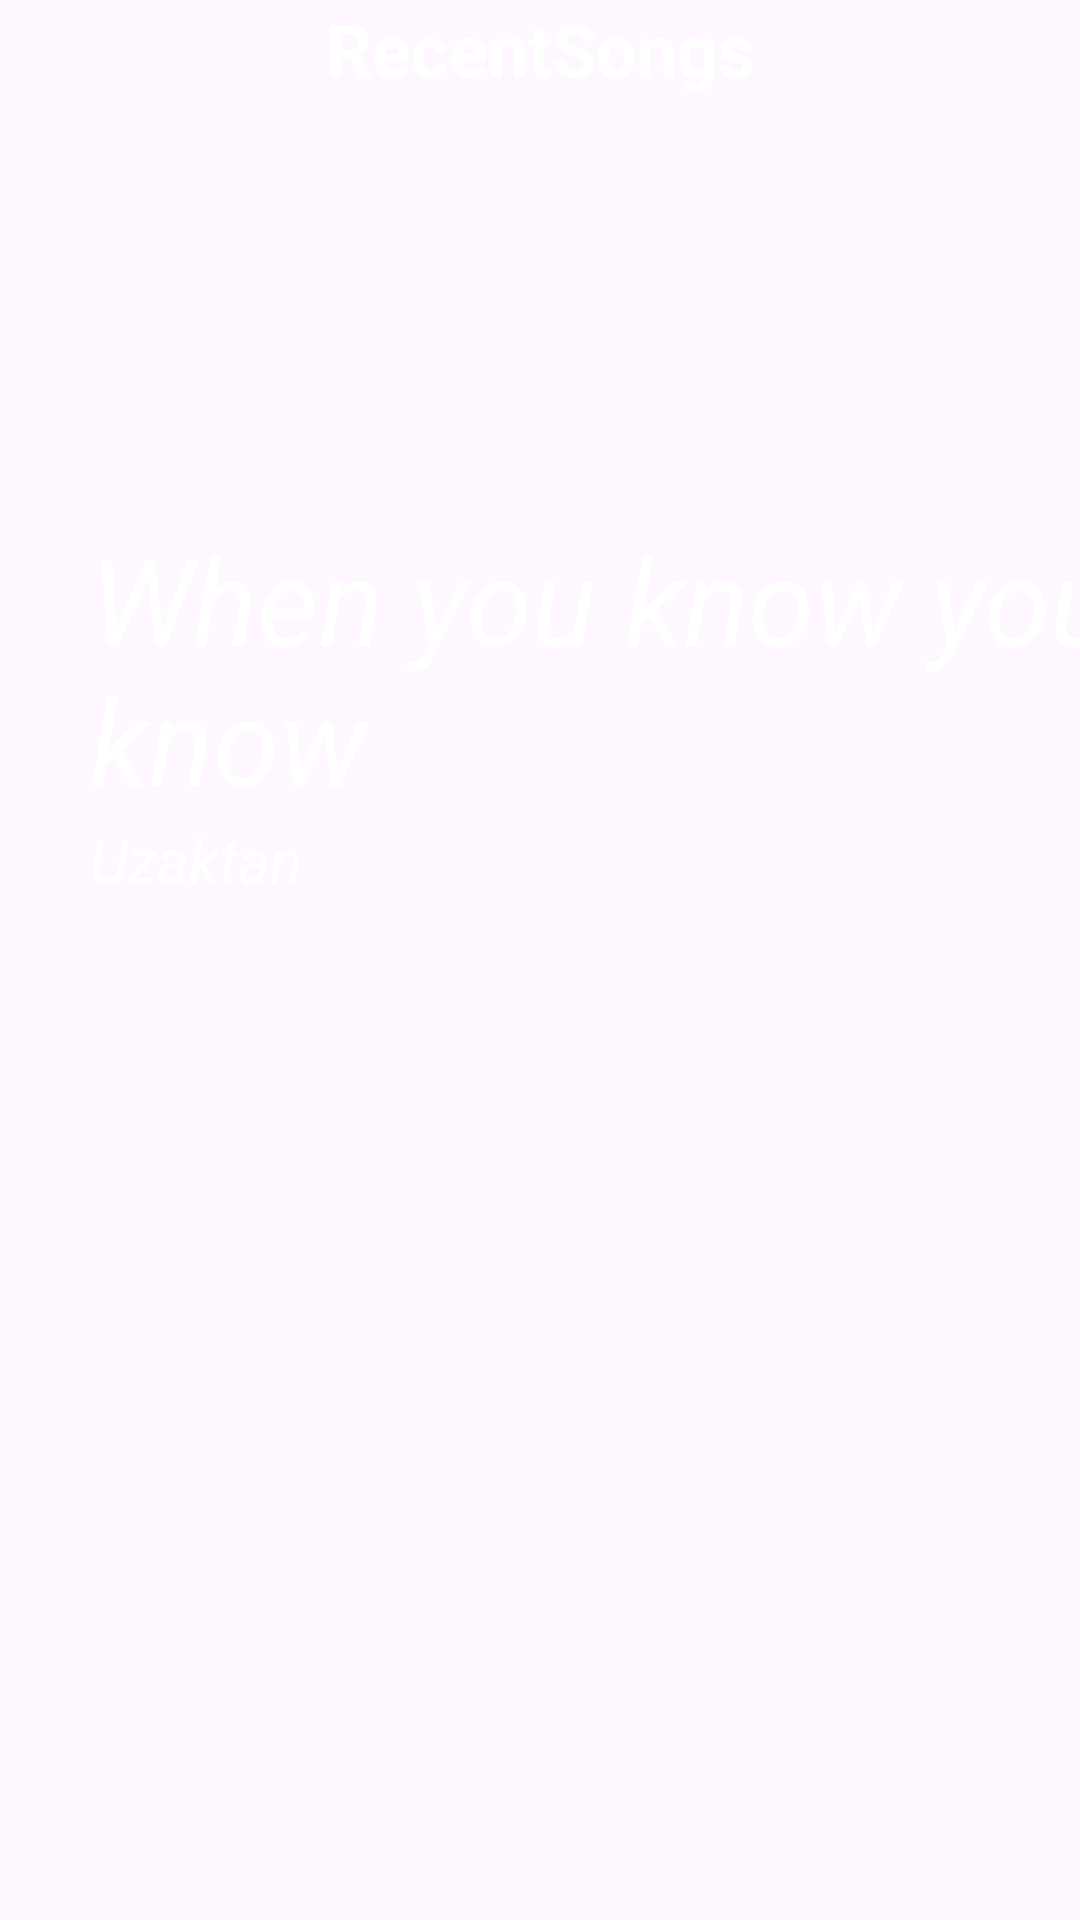

Android layout source for this screen:
<!-- AndroidManifest.xml: application theme Theme.M3_7 -->
<!-- res/layout/fragment_recent_song.xml -->
<?xml version="1.0" encoding="utf-8"?>
<androidx.constraintlayout.widget.ConstraintLayout xmlns:android="http://schemas.android.com/apk/res/android"
    xmlns:tools="http://schemas.android.com/tools"
    android:layout_width="match_parent"
    android:layout_height="match_parent"
    xmlns:app="http://schemas.android.com/apk/res-auto"
    tools:context="RecentSongFragment"
    android:fitsSystemWindows="true">

    
    <ImageView
        android:id="@+id/img_song_background"
        android:layout_width="match_parent"
        android:layout_height="330dp"
        app:layout_constraintTop_toTopOf="parent"
        android:src="@drawable/_f51c1b6061d427ab66915160903b32c"
        android:adjustViewBounds="true"
        android:scaleType="centerCrop"/>

    <TextView
        android:id="@+id/tv_recently_played"
        android:layout_width="wrap_content"
        android:layout_height="wrap_content"
        app:layout_constraintStart_toStartOf="@+id/img_song_background"
        app:layout_constraintEnd_toEndOf="@+id/img_song_background"
        app:layout_constraintTop_toTopOf="@id/img_song_background"
        android:text="@string/recently_played_song"
        android:textSize="24sp"
        android:textStyle="bold"
        android:textColor="@color/white"/>

    <TextView
        android:id="@+id/tv_artist"
        android:layout_width="wrap_content"
        android:layout_height="wrap_content"
        app:layout_constraintStart_toStartOf="@id/img_song_background"
        app:layout_constraintBottom_toBottomOf="@id/img_song_background"
        android:text="Uzaktan"
        android:textSize="20sp"
        android:textColor="@color/white"
        android:textStyle="italic"
        android:layout_marginStart="30dp"
        android:layout_marginBottom="30dp"/>

    <TextView
        android:id="@+id/tv_song_name"
        android:layout_width="wrap_content"
        android:layout_height="wrap_content"
        app:layout_constraintStart_toStartOf="@id/tv_artist"
        app:layout_constraintBottom_toTopOf="@id/tv_artist"
        android:text="When you know you know"
        android:textSize="40sp"
        android:textColor="@color/white"
        android:textStyle="italic" />

</androidx.constraintlayout.widget.ConstraintLayout>
<!-- resources referenced by this layout -->
<resources>
  <!-- drawable _f51c1b6061d427ab66915160903b32c (drawable) -->
  <?xml version="1.0" encoding="utf-8"?>
  <_f51c1b6061d427ab66915160903b32c.jpg xmlns:tools="http://schemas.android.com/tools"
      xmlns:android="http://schemas.android.com/apk/res/android"
      tools:ignore="MissingClass">
  
  </_f51c1b6061d427ab66915160903b32c.jpg>
  <string name="recently_played_song">RecentSongs\n</string>
  <style name="Theme.M3_7" parent="Base.Theme.M3_7" />
  <style name="Base.Theme.M3_7" parent="Theme.Material3.DayNight.NoActionBar">
          
          
      </style>
  <!-- not gathered from this repository: default colours our renderer supplied (Android Studio template values) -->
  <color name="white">#FFFFFFFF</color>
</resources>
